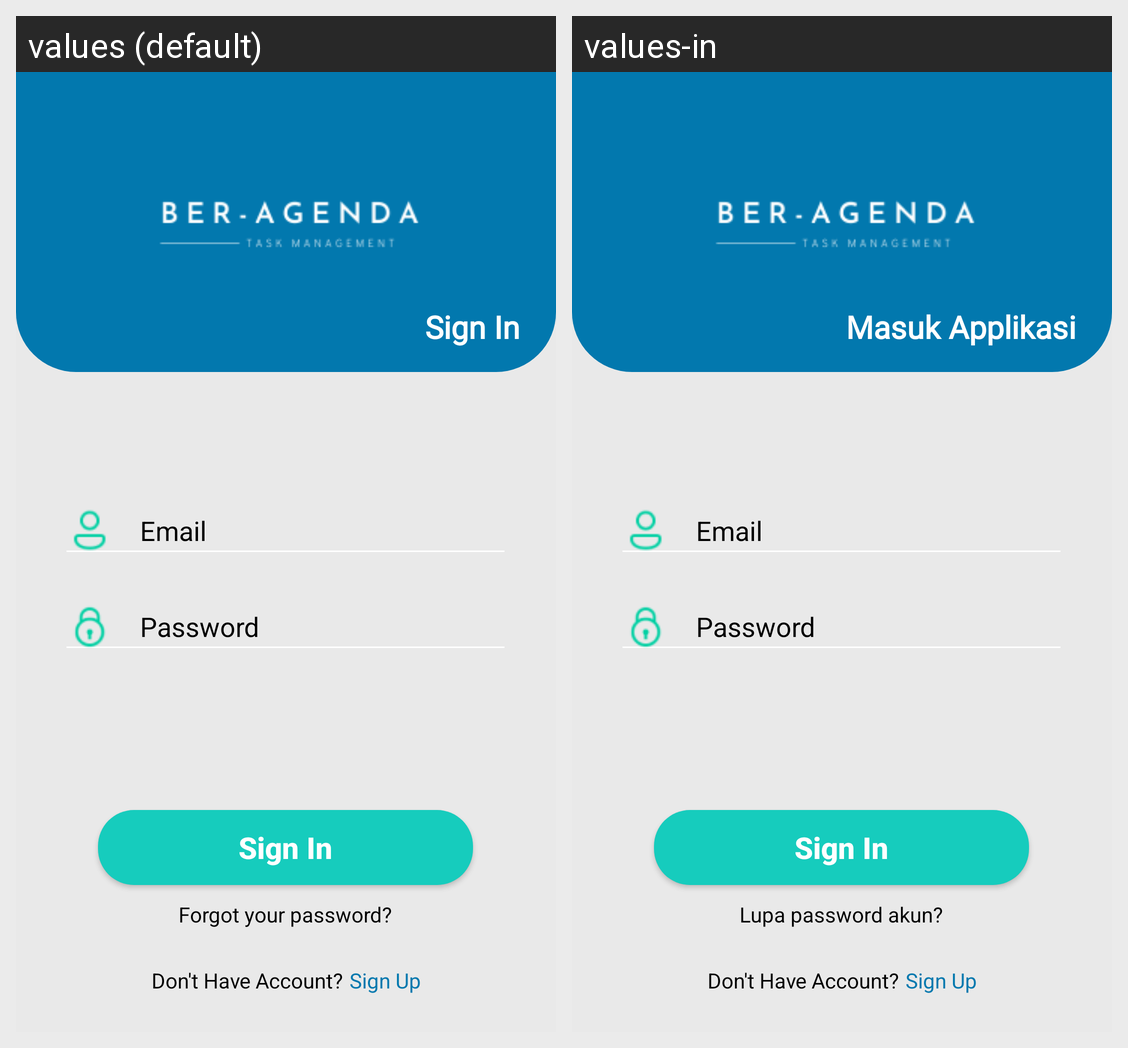

The same Android screen rendered under two of its app's locales, left to right. List the strings drawn on it with the default value and each locale's translation.
Android screen res/layout/fragment_sign_in.xml rendered under 2 locales, left to right: values (default), values-in. Device: Nexus 5 (rendered at 1080×1920; each locale shown at half size, 540×960, under a caption strip naming it); theme Theme.BerAgenda.
Strings drawn on this screen, with the default value and each locale's value (text and hints the layout hard-codes, and strings that could not be matched under every locale, appear in the picture but are not listed):

sign_in
  values: Sign In
  values-in: Masuk Applikasi

forgot_your_password
  values: Forgot your password?
  values-in: Lupa password akun?
